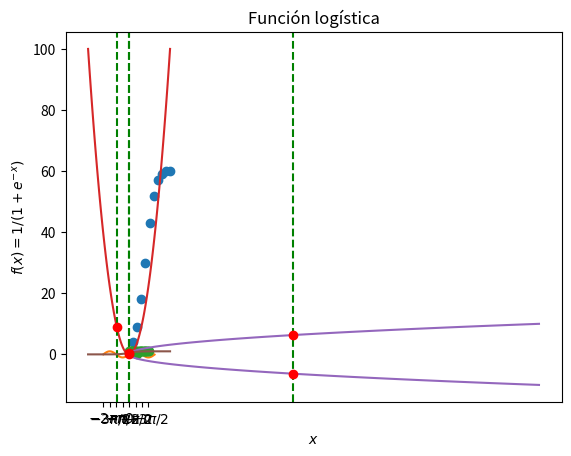
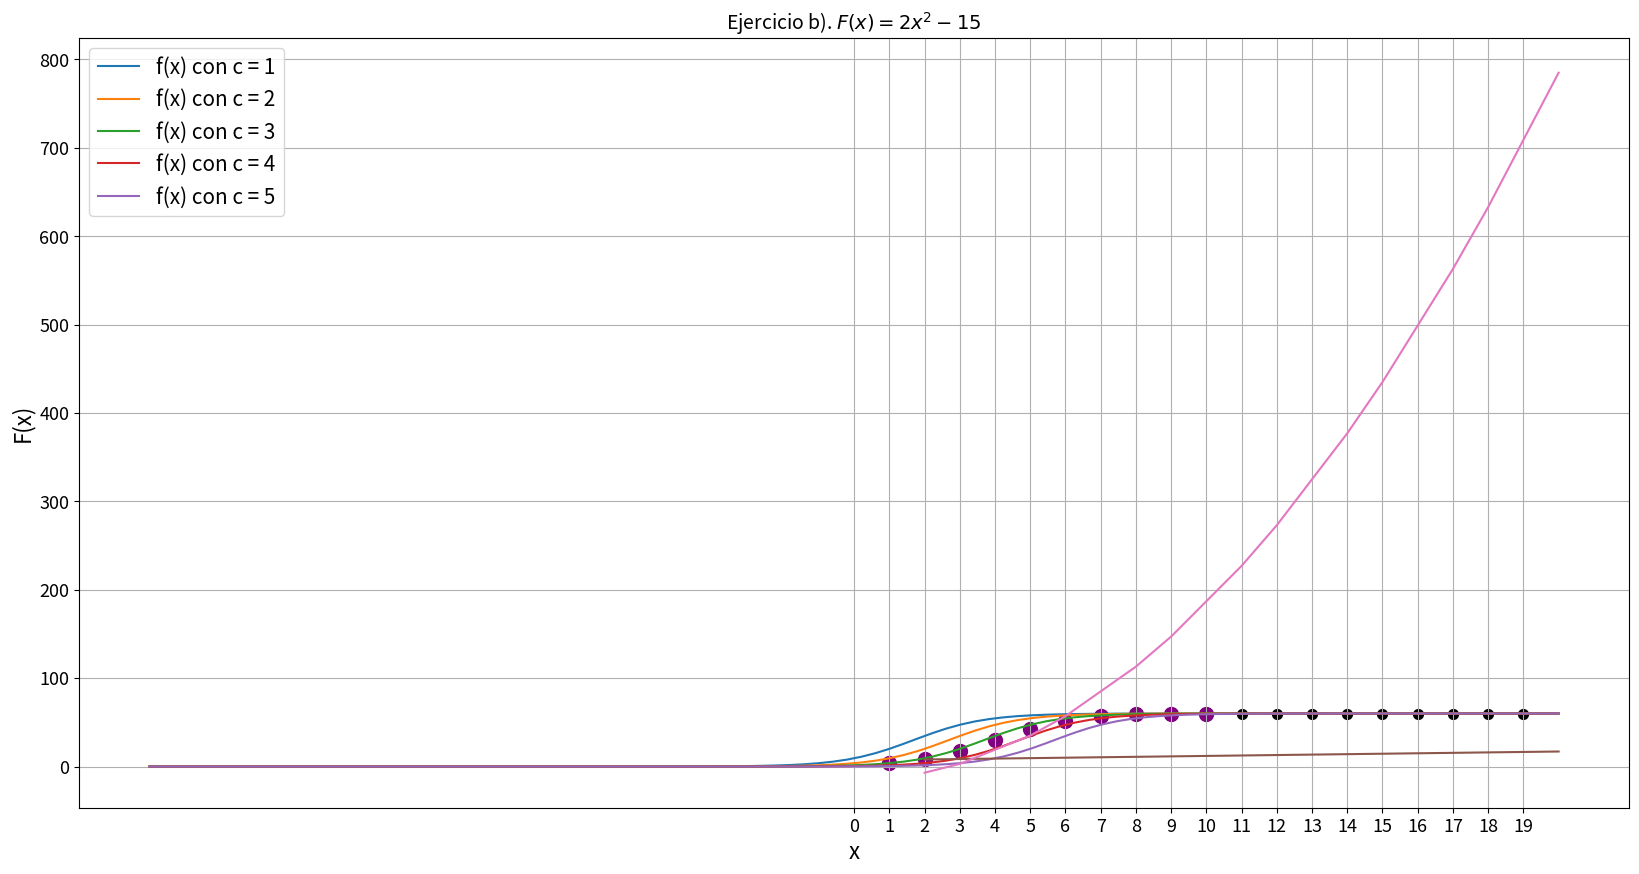

Python code for these plots, in order:
import numpy as np
import matplotlib.pyplot as plt

# lista que contiene el número de la semana en orden ascendente
semanas   = [ 1, 2, 3, 4, 5, 6, 7, 8, 9,10] 
# lista que contiene el número de porciones conforme al número correspondiente de la semana
porciones = [ 4, 9,18,30,43,52,57,59,60,60]

#Realizamos la gráfica correspondiente.
plt.plot(semanas,porciones,"o")
#Activamos el mallado en la gráfica.
plt.grid()
#Asignamos un nombre al eje X; además asignamos una escala apropiada para el eje X.
plt.xlabel("Semanas")
plt.xticks(semanas)
#Asignamos un nombre para el eje Y.
plt.ylabel("Porciones vendidas")
#Asignamos un titulo a la gráfica.
plt.title("Negocio de chilaquiles")

# Dominio: creamos un rango de valores dentro del intervalo semiabierto [-2pi, 2pi), 
# que va del -2pi al 2pi con pasos de 0.1
x = np.arange(-2*(np.pi), 2*(np.pi), 0.1) 
# Codominio: a los valores generados en el intervalo anterior, les aplicamos la función seno
y = np.sin(x)

#Realizamos la gráfica correspondiente.
plt.plot(x,y)
plt.xlabel("X")
plt.ylabel("Sin(X)")
plt.title("Ejemplo 1")

#Generamos los puntos de interés para el eje X.
x_label=np.arange(-2*(np.pi), 2*(np.pi), np.pi/2)
#El comando xticks nos permite definir el rango del eje X, además de asignarle etiquetas personalizadas a cada punto.
plt.xticks(x_label,[r'$-2\pi$',r'$-3\pi/2$', r'$-\pi$',r'$-\pi/2$', r'$0$', r'$+\pi/2$', r'$+\pi$', r'$+3\pi/2$'])

###############################
N=0.0
###############################

#Agregamos una linea vetical y resaltamos un punto en el (0,0)
plt.axvline(x=N,color='g',linestyle='--')
plt.scatter(x=[N],y=[np.sin(N)], color='r', zorder=5)
#Activamos el mallado en la grafica.
plt.grid()

# Dominio: creamos un rango de valores dentro del intervalo semiabierto [0, 5), 
# que va del 0.0 al 5.0 con pasos de 0.2
x = np.arange(0., 5., 0.2)          
# Codominio: a los valores generados en el intervalo anterior, les aplicamos la 
# función a trozos del ejemplo 2: iteramos sobre el intervalo anterior y vamos 
# creando una lista que contiene un 0; si la entrada i del intervalo anterior 
# es un 2.0, colocamos un 0 en dicha lista, pero si la entrada i del intervalo
# anterior no es un 2.0, colocamos un 0. Iteramos sobre dicho intervalo tal cual
# lo creamos, es decir, en forma ascendente
y = [ 0 if i == 2 else 1 for i in x] # Codominio

plt.plot(x,y,'o')
plt.title('Ejemplo 2')
plt.xlabel('x')
plt.ylabel('f(x)')
plt.grid()



# Dominio: creamos un rango de valores dentro del intervalo cerrado [-10, 10], 
# que va del -10 al 10 con 100 muestras
x = np.linspace(-10,10,100) 
# Codominio: del rango de valores que acabamos de crear, evaluamos cada uno en 
# la función f(x)=x^2, es decir, cada entrada la elevamos al cuadrado
y = x**2                    

###############################
N= -3.0
###############################


plt.plot(x, y)
plt.grid()

plt.scatter(x=[N],y=[N**2], color='r', zorder=5)
plt.axvline(x=N,color='g',linestyle='--')

plt.title('Ejemplo 3')
plt.xlabel('$x$')
plt.ylabel('$f(x) = x^2$')

xi = y   # Tomamos el codominio y lo ponemos en el dominio xi
yi = x   # Tomamos el dominio de f y lo ponemos en el codominio yi

###############################
N= 40.0
###############################


plt.plot(xi, yi)
plt.grid()

plt.scatter(x=[N,N],y=[np.sqrt(N), -np.sqrt(N)], color='r', zorder=5)
plt.axvline(x=N,color='g',linestyle='--')

plt.title('Ejemplo 3')
plt.xlabel('$x$')
plt.ylabel('$g(x)$')

# Dominio: creamos un rango de valores dentro del intervalo cerrado [-10, 10], 
# que va del -10 al 10 con 100 muestras
x = np.linspace(-10,10,100) 
# Codominio: del rango de valores que acabamos de crear, evaluamos cada uno en 
# la función logística
y = 1 / (1 + np.exp(-x))


###############################
N= 0.0
###############################


plt.plot(x, y)
plt.grid()

plt.scatter(x=[N],y=[1/(1+np.exp(-N))], color='r', zorder=5)
plt.axvline(x=N,color='g',linestyle='--')

plt.title('Función logística')
plt.xlabel('$x$')
plt.ylabel('$f(x) = 1 /(1+e^{-x})$')

# creamos la función chilogisticos que recibe los argumentos a, b, c, x  y retornamos un número, 
# que es la valuación de la función logística de la forma en la que la acabamos de escribir 
def chilogisticos(a,b,c,x):
    return a / (b + np.exp(-1*(x-c)))

# Dominio: creamos un rango de valores dentro del intervalo cerrado [-20, 20], 
# que va del -20 al 20 con 100 muestras
x = np.linspace(-20,20,100) 
# indicamos un valor particular de a
a = 30
# indicamos un valor particular de b
b = 0.5 


plt.figure(figsize=[20,10])

# en el ciclo for colocamos distintos valores de c, que van desde c = 1 hasta c = 5 con pasos de 1
for c in range(1,6):
    # Codominio: valuamos todos los valores de x en la función chilogisticos, donde a y b
    # los acabamos de establecer y la c va cambiando von base en la iteración del ciclo for
    y = chilogisticos(a,b,c,x)     
    # graficamos cada función con cada valor de c, con base en la iteración del ciclo for, indicando
    # la etiqueta (label de cada gráfica)
    plt.plot(x,y, label='f(x) con c = ' + str(c))


# graficamos en la figura un diagrama de dispersión para mostrar las 
# porciones vendidas de los chilaquiles de la semana correspondiente,
# es decir, de la gráfica de la función que creamos al principio
plt.scatter(x=semanas, y=porciones, color='purple',s=100)

# creamos un rango de valores dentro del intervalo semiabierto [11, 20), 
# que va del 11 al 20 con pasos de 1
xpred = np.arange(11,20,1)

# graficamos un diagrama de dispersión que corresponde a la función chilogisticos valuada
# en xpred con c = 5 (el último valor de c que generó el ciclo for). Los puntos del
# diagrama son negros y tienen un tamaño más chico al diagrama de las porciones vendidas
plt.scatter(xpred, y=chilogisticos(a,b,c,xpred), color='black',s=50)

# las etiquetas del eje x van a ser los números de cada semana, que van de la 0 
# a la semana 19
plt.xticks([i for i in range(20)],fontsize=13)
plt.yticks(fontsize=13)

plt.title('Chilaquiles logísticos', fontsize=30)
plt.xlabel('Semanas',fontsize=20)
plt.ylabel('Porciones vendidas',fontsize=20)
plt.grid()
plt.legend(fontsize=15)

x = [2,3,5,6,8,9,11,12,14,15,17,18,20] #Definimos nuestros puntos x.
def func(x): #Generamos la función para evaluar. Nótese que recibe una lista como argumento.
    y = []
    for i in x:
        a = i/2 + 7
        y.append(a)
    return y #La función nos regresa una lista con los valores f(x).

y = func(x) #Guardamos los valores en una variable para realizar la gráfica.

#Generamos la gráfica de la función.
plt.plot(x,y)
plt.title(r"Ejercicio a). $F(x)= \frac{x}{2}+7$", size=14)
plt.xlabel("x", size=16)
plt.ylabel("F(x)", size=16)
plt.grid()

x = [2,3,5,6,8,9,11,12,14,15,17,18,20] #Definimos nuestros puntos x.
def func(x): #Generamos la función para evaluar. Nótese que recibe una lista como argumento.
    y = []
    for i in x:
        a = 2*i**2 - 15
        y.append(a)
    return y #La función nos regresa una lista con los valores f(x).

y = func(x) #Guardamos los valores en una variable para realizar la gráfica.

#Generamos la gráfica de la función.
plt.plot(x,y)
plt.title(r"Ejercicio b). $F(x)= 2x^{2}-15$", size=14)
plt.xlabel("x", size=16)
plt.ylabel("F(x)", size=16)
plt.grid()

print(y)